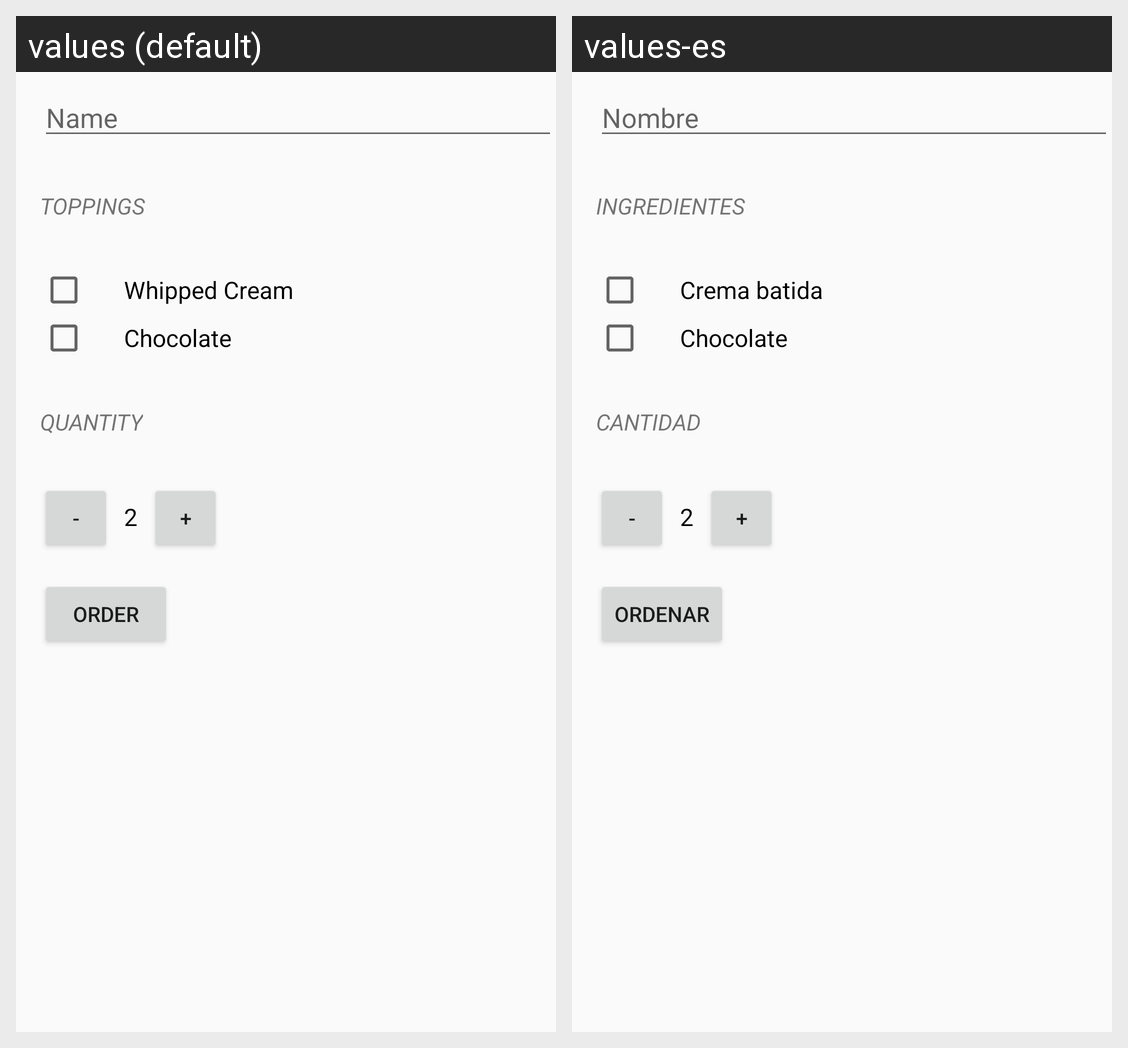

Here is an Android app screen in its default locale and in the app's own translations. Write out the translated-string differences for the strings that appear on this screen.
Android screen res/layout/activity_main.xml rendered under 2 locales, left to right: values (default), values-es. Device: Nexus 5 (rendered at 1080×1920; each locale shown at half size, 540×960, under a caption strip naming it); theme AppTheme.
Strings drawn on this screen, with the default value and each locale's value (text and hints the layout hard-codes, and strings that could not be matched under every locale, appear in the picture but are not listed):

name
  values: Name
  values-es: Nombre

toppings
  values: Toppings
  values-es: Ingredientes

whipped_cream
  values: Whipped Cream
  values-es: Crema batida

chocolate
  values: Chocolate
  values-es: Chocolate

quantity
  values: Quantity
  values-es: Cantidad

initial_quantity_value
  values: 2
  values-es: 2

order
  values: Order
  values-es: Ordenar
